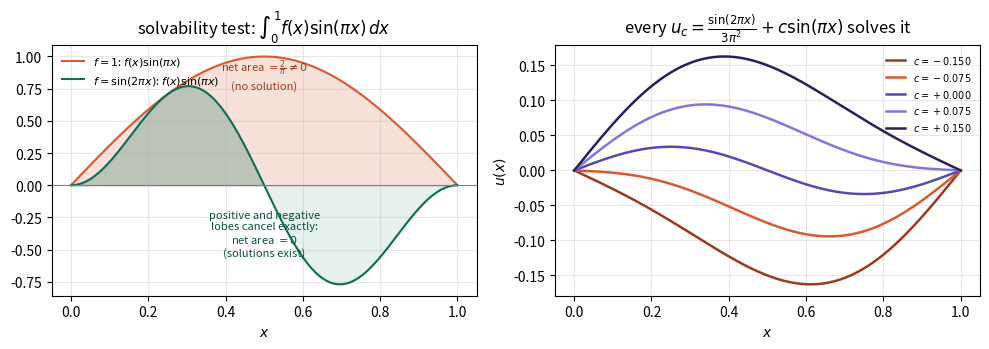

This figure's Python source: (Note: this script raises an exception after producing the figure.)
"""
Generates figures/ch1/resonance_example.pdf (Figure 1.10 of Chapter 1).
Linear resonance example of Section 1.6 ("What goes wrong without
coercivity", paragraph (a) A linear resonance): the solvability test for
-u''-pi^2 u = f, u(0) = u(1) = 0 (two right-hand sides), and the resulting
one-parameter family of solutions for the compatible case.
Run: cd python/figures/ch1 && python3 fig_resonance.py
"""
import numpy as np
import matplotlib
matplotlib.use("Agg")
import matplotlib.pyplot as plt

x = np.linspace(0, 1, 400)
eig = np.sin(np.pi*x)          # the kernel / first eigenfunction

# Fredholm alternative: a solution exists iff int_0^1 f sin(pi x) dx = 0.
f1 = np.ones_like(x)                 # f = 1: incompatible
f2 = np.sin(2*np.pi*x)               # f = sin(2 pi x): compatible

prod1 = f1*eig
prod2 = f2*eig

fig, axes = plt.subplots(1, 2, figsize=(10, 3.6))

# Left: the integrand f sin(pi x) of the test; net area 2/pi for f = 1, 0 for f2.
ax = axes[0]
ax.plot(x, prod1, color="#D85A30", label=r"$f=1$: $f(x)\sin(\pi x)$")
ax.fill_between(x, prod1, 0, color="#D85A30", alpha=0.18)
ax.plot(x, prod2, color="#0F6E56", label=r"$f=\sin(2\pi x)$: $f(x)\sin(\pi x)$")
ax.fill_between(x, prod2, 0, where=(prod2>=0), color="#0F6E56", alpha=0.25)
ax.fill_between(x, prod2, 0, where=(prod2<0), color="#0F6E56", alpha=0.10)
ax.axhline(0, color="gray", lw=0.8)
ax.set_xlabel("$x$")
ax.set_title("solvability test: " r"$\int_0^1 f(x)\sin(\pi x)\,dx$")
ax.text(0.5, 0.75, r"net area $=\frac{2}{\pi}\ne 0$" "\n" "(no solution)",
        color="#993C1D", fontsize=8, ha="center")
ax.text(0.5, -0.55, "positive and negative\nlobes cancel exactly:\nnet area $=0$\n(solutions exist)",
        color="#085041", fontsize=8, ha="center")
ax.legend(frameon=False, fontsize=8, loc="upper left")
ax.grid(alpha=0.3)

# Right: u_c = sin(2 pi x)/(3 pi^2) + c sin(pi x), a solution for every c.
ax = axes[1]
cs = [-0.15, -0.075, 0.0, 0.075, 0.15]
colors = ["#993C1D", "#D85A30", "#534AB7", "#7F77DD", "#26215C"]
for c, col in zip(cs, colors):
    u_c = np.sin(2*np.pi*x)/(3*np.pi**2) + c*np.sin(np.pi*x)
    ax.plot(x, u_c, color=col, lw=1.8, label=f"$c={c:+.3f}$")
ax.set_xlabel("$x$"); ax.set_ylabel("$u(x)$")
ax.set_title(r"every $u_c=\frac{\sin(2\pi x)}{3\pi^2}+c\sin(\pi x)$ solves it")
ax.legend(frameon=False, fontsize=7, loc="upper right")
ax.grid(alpha=0.3)

fig.tight_layout()
fig.savefig("../../../figures/ch1/resonance_example.pdf")
print("saved")
